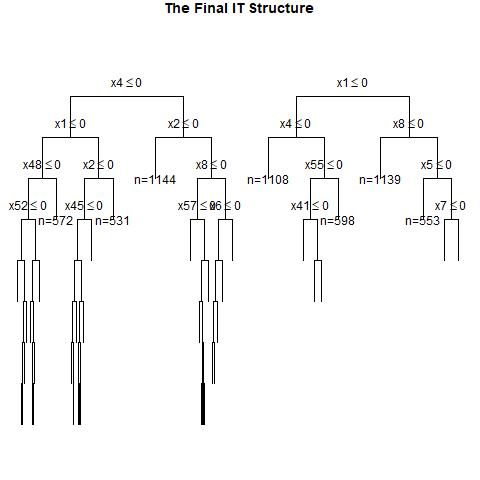

Values plotted in this chart, from the file beside it:
, x1, x2, x3, x4, x5, x6, x7, x8, x9, x10, x11, x12, x13, x14, x15, x16, x17, x18, x19, x20, x21, x22, x23
1, 0, 0, 0, 1, 0, 1, 0, 1, 1, 1, 0, 0, 1, 0, 1, 0, 1, 0, 0, 1, 1, 0, 1
2, 0, 1, 0, 1, 0, 1, 1, 0, 0, 0, 0, 1, 1, 0, 0, 1, 0, 1, 1, 1, 0, 1, 0
3, 1, 0, 1, 0, 1, 1, 1, 0, 1, 1, 1, 1, 0, 1, 0, 0, 0, 1, 0, 0, 0, 1, 1
4, 1, 0, 1, 1, 1, 1, 0, 0, 1, 1, 0, 0, 0, 0, 0, 1, 0, 0, 1, 1, 1, 1, 1
5, 0, 1, 0, 0, 1, 1, 0, 0, 1, 1, 0, 1, 0, 0, 0, 0, 1, 0, 1, 0, 1, 1, 1
6, 1, 1, 0, 1, 0, 1, 1, 0, 0, 1, 1, 0, 1, 1, 0, 0, 1, 1, 1, 0, 1, 1, 0
7, 0, 0, 0, 0, 0, 1, 0, 0, 1, 0, 1, 1, 0, 0, 0, 0, 0, 1, 1, 1, 0, 0, 0
8, 1, 1, 0, 0, 1, 0, 0, 1, 0, 1, 0, 0, 0, 1, 1, 0, 0, 1, 1, 1, 0, 1, 0
9, 1, 0, 1, 1, 1, 0, 1, 1, 1, 1, 0, 1, 0, 0, 0, 1, 1, 0, 1, 0, 1, 0, 0
10, 0, 0, 1, 1, 1, 1, 0, 0, 0, 1, 1, 0, 0, 0, 0, 0, 1, 0, 0, 1, 1, 0, 0
11, 1, 1, 1, 1, 0, 0, 1, 1, 1, 1, 1, 0, 1, 0, 0, 0, 0, 1, 1, 1, 1, 1, 0
12, 0, 0, 1, 0, 0, 0, 1, 0, 1, 1, 1, 0, 1, 0, 0, 0, 0, 1, 0, 1, 1, 0, 0
13, 1, 0, 0, 0, 0, 0, 0, 1, 1, 1, 0, 1, 0, 1, 1, 0, 1, 0, 1, 1, 1, 1, 0
14, 1, 1, 0, 1, 0, 0, 0, 0, 0, 1, 0, 1, 0, 1, 1, 0, 1, 1, 1, 1, 1, 1, 1
15, 0, 1, 0, 0, 0, 0, 0, 0, 1, 0, 1, 0, 1, 1, 0, 1, 0, 1, 1, 1, 1, 1, 0
16, 1, 0, 0, 1, 0, 1, 0, 0, 1, 0, 0, 1, 0, 0, 1, 0, 0, 0, 0, 1, 1, 1, 1
17, 1, 1, 0, 0, 1, 0, 1, 1, 1, 0, 1, 1, 1, 0, 0, 1, 1, 0, 0, 0, 1, 1, 1
18, 0, 1, 0, 0, 0, 1, 0, 0, 1, 1, 0, 0, 0, 0, 1, 0, 0, 0, 0, 1, 1, 1, 1
19, 0, 1, 0, 0, 1, 0, 0, 1, 0, 0, 1, 0, 1, 1, 0, 0, 0, 0, 1, 1, 0, 0, 0
20, 1, 1, 0, 0, 0, 1, 1, 1, 0, 0, 1, 0, 1, 0, 1, 0, 0, 1, 0, 1, 0, 1, 0
21, 0, 1, 1, 1, 0, 0, 0, 0, 0, 1, 0, 0, 1, 0, 0, 1, 1, 0, 0, 0, 1, 1, 1
22, 1, 1, 0, 0, 1, 0, 1, 1, 1, 1, 1, 1, 0, 1, 1, 0, 1, 1, 0, 1, 0, 0, 0
23, 0, 0, 1, 1, 1, 1, 1, 0, 1, 1, 0, 0, 0, 0, 0, 0, 0, 0, 0, 1, 0, 0, 0
24, 1, 0, 0, 0, 1, 1, 0, 1, 1, 1, 1, 1, 0, 0, 0, 1, 0, 1, 0, 1, 0, 0, 0
25, 0, 1, 1, 0, 0, 0, 1, 1, 1, 1, 1, 1, 0, 1, 0, 1, 1, 0, 0, 1, 1, 1, 0
26, 1, 1, 1, 0, 1, 1, 0, 1, 1, 1, 1, 1, 1, 0, 1, 0, 1, 0, 0, 1, 0, 0, 1
27, 1, 0, 1, 1, 0, 0, 1, 0, 0, 1, 0, 0, 0, 0, 1, 1, 1, 0, 0, 0, 0, 1, 0
28, 0, 0, 0, 1, 1, 1, 1, 0, 1, 0, 1, 1, 0, 0, 0, 1, 0, 0, 0, 1, 0, 0, 1
29, 1, 1, 1, 0, 1, 1, 1, 1, 0, 1, 0, 1, 1, 1, 1, 0, 0, 1, 1, 0, 0, 0, 0
30, 0, 0, 1, 0, 1, 0, 1, 1, 0, 0, 1, 1, 0, 1, 0, 0, 0, 0, 1, 1, 1, 0, 0
31, 0, 0, 1, 1, 1, 1, 0, 0, 0, 1, 0, 0, 0, 0, 0, 0, 1, 0, 1, 1, 0, 0, 1
32, 1, 0, 0, 1, 0, 1, 1, 1, 0, 1, 0, 1, 1, 0, 1, 0, 0, 1, 1, 1, 1, 1, 1
33, 0, 1, 0, 1, 0, 0, 1, 1, 0, 1, 0, 0, 1, 1, 0, 1, 0, 0, 1, 1, 0, 0, 0
34, 1, 0, 1, 0, 0, 1, 0, 0, 1, 1, 0, 1, 1, 1, 1, 0, 1, 0, 0, 0, 1, 0, 0
35, 1, 1, 0, 1, 1, 0, 0, 1, 1, 0, 1, 1, 1, 0, 0, 0, 0, 1, 1, 0, 0, 0, 0
36, 1, 0, 1, 1, 1, 0, 1, 1, 0, 1, 1, 1, 1, 1, 0, 0, 1, 1, 0, 0, 0, 0, 1
37, 1, 1, 0, 1, 0, 0, 0, 1, 1, 1, 0, 1, 1, 1, 0, 1, 1, 0, 0, 0, 1, 1, 0
38, 0, 1, 0, 0, 1, 1, 1, 0, 1, 1, 0, 0, 0, 1, 1, 0, 0, 1, 0, 1, 1, 1, 0
39, 1, 1, 1, 0, 0, 1, 1, 1, 0, 0, 1, 0, 1, 0, 0, 1, 0, 0, 1, 1, 0, 1, 1
40, 0, 1, 1, 1, 0, 0, 1, 1, 1, 1, 1, 0, 1, 1, 1, 0, 0, 1, 0, 0, 1, 0, 0
41, 1, 0, 0, 0, 1, 1, 0, 0, 0, 0, 1, 1, 0, 1, 1, 0, 1, 1, 1, 0, 0, 0, 1
42, 1, 1, 0, 0, 1, 0, 0, 0, 0, 1, 0, 1, 1, 1, 0, 0, 0, 0, 0, 1, 1, 1, 1
43, 0, 1, 0, 0, 1, 0, 1, 1, 1, 1, 0, 0, 1, 1, 1, 1, 0, 0, 0, 1, 0, 1, 1
44, 1, 1, 0, 0, 1, 1, 0, 0, 0, 0, 0, 1, 0, 1, 0, 0, 0, 1, 1, 0, 1, 0, 0
45, 0, 0, 1, 0, 1, 1, 0, 0, 0, 1, 0, 0, 1, 1, 0, 0, 1, 1, 0, 0, 1, 0, 0
46, 0, 1, 1, 0, 1, 0, 0, 0, 1, 1, 0, 1, 0, 0, 1, 0, 0, 0, 1, 1, 1, 1, 0
47, 0, 0, 1, 1, 0, 0, 1, 1, 0, 0, 0, 0, 0, 1, 1, 0, 1, 0, 0, 0, 1, 1, 0
48, 0, 0, 0, 0, 1, 0, 1, 1, 1, 1, 1, 1, 0, 0, 1, 1, 0, 1, 0, 0, 0, 1, 1
49, 0, 1, 0, 1, 0, 0, 1, 1, 0, 0, 0, 0, 0, 0, 1, 1, 0, 0, 0, 1, 1, 1, 0
50, 0, 0, 0, 1, 1, 0, 0, 0, 1, 1, 1, 0, 0, 0, 0, 1, 0, 0, 1, 1, 0, 0, 1
51, 1, 0, 0, 1, 0, 0, 0, 0, 0, 1, 1, 0, 0, 1, 0, 1, 0, 1, 1, 0, 0, 1, 0
52, 0, 1, 0, 1, 0, 0, 0, 1, 0, 0, 1, 1, 1, 1, 0, 0, 0, 1, 1, 0, 0, 0, 0
53, 1, 1, 1, 1, 0, 0, 1, 0, 1, 0, 0, 0, 0, 0, 1, 1, 1, 0, 0, 1, 1, 0, 1
54, 1, 1, 0, 1, 0, 0, 1, 0, 0, 1, 1, 0, 0, 0, 0, 1, 0, 0, 1, 1, 1, 1, 1
55, 1, 0, 0, 0, 1, 0, 1, 1, 1, 0, 1, 1, 0, 0, 1, 0, 1, 0, 0, 1, 0, 0, 0
56, 1, 1, 1, 0, 1, 1, 0, 1, 1, 1, 1, 0, 0, 0, 0, 0, 0, 0, 1, 0, 1, 0, 0
57, 0, 1, 1, 1, 1, 0, 1, 1, 1, 0, 1, 0, 1, 0, 0, 0, 1, 1, 0, 0, 0, 1, 0
58, 0, 1, 0, 1, 1, 0, 0, 0, 1, 0, 0, 0, 1, 1, 0, 0, 1, 0, 0, 1, 1, 0, 0
59, 1, 1, 0, 1, 0, 0, 0, 1, 1, 1, 1, 0, 0, 0, 1, 1, 1, 0, 0, 1, 0, 1, 0
60, 1, 0, 1, 0, 1, 0, 0, 1, 1, 0, 0, 1, 0, 0, 1, 1, 1, 0, 1, 1, 0, 1, 0
... 940 more rows
